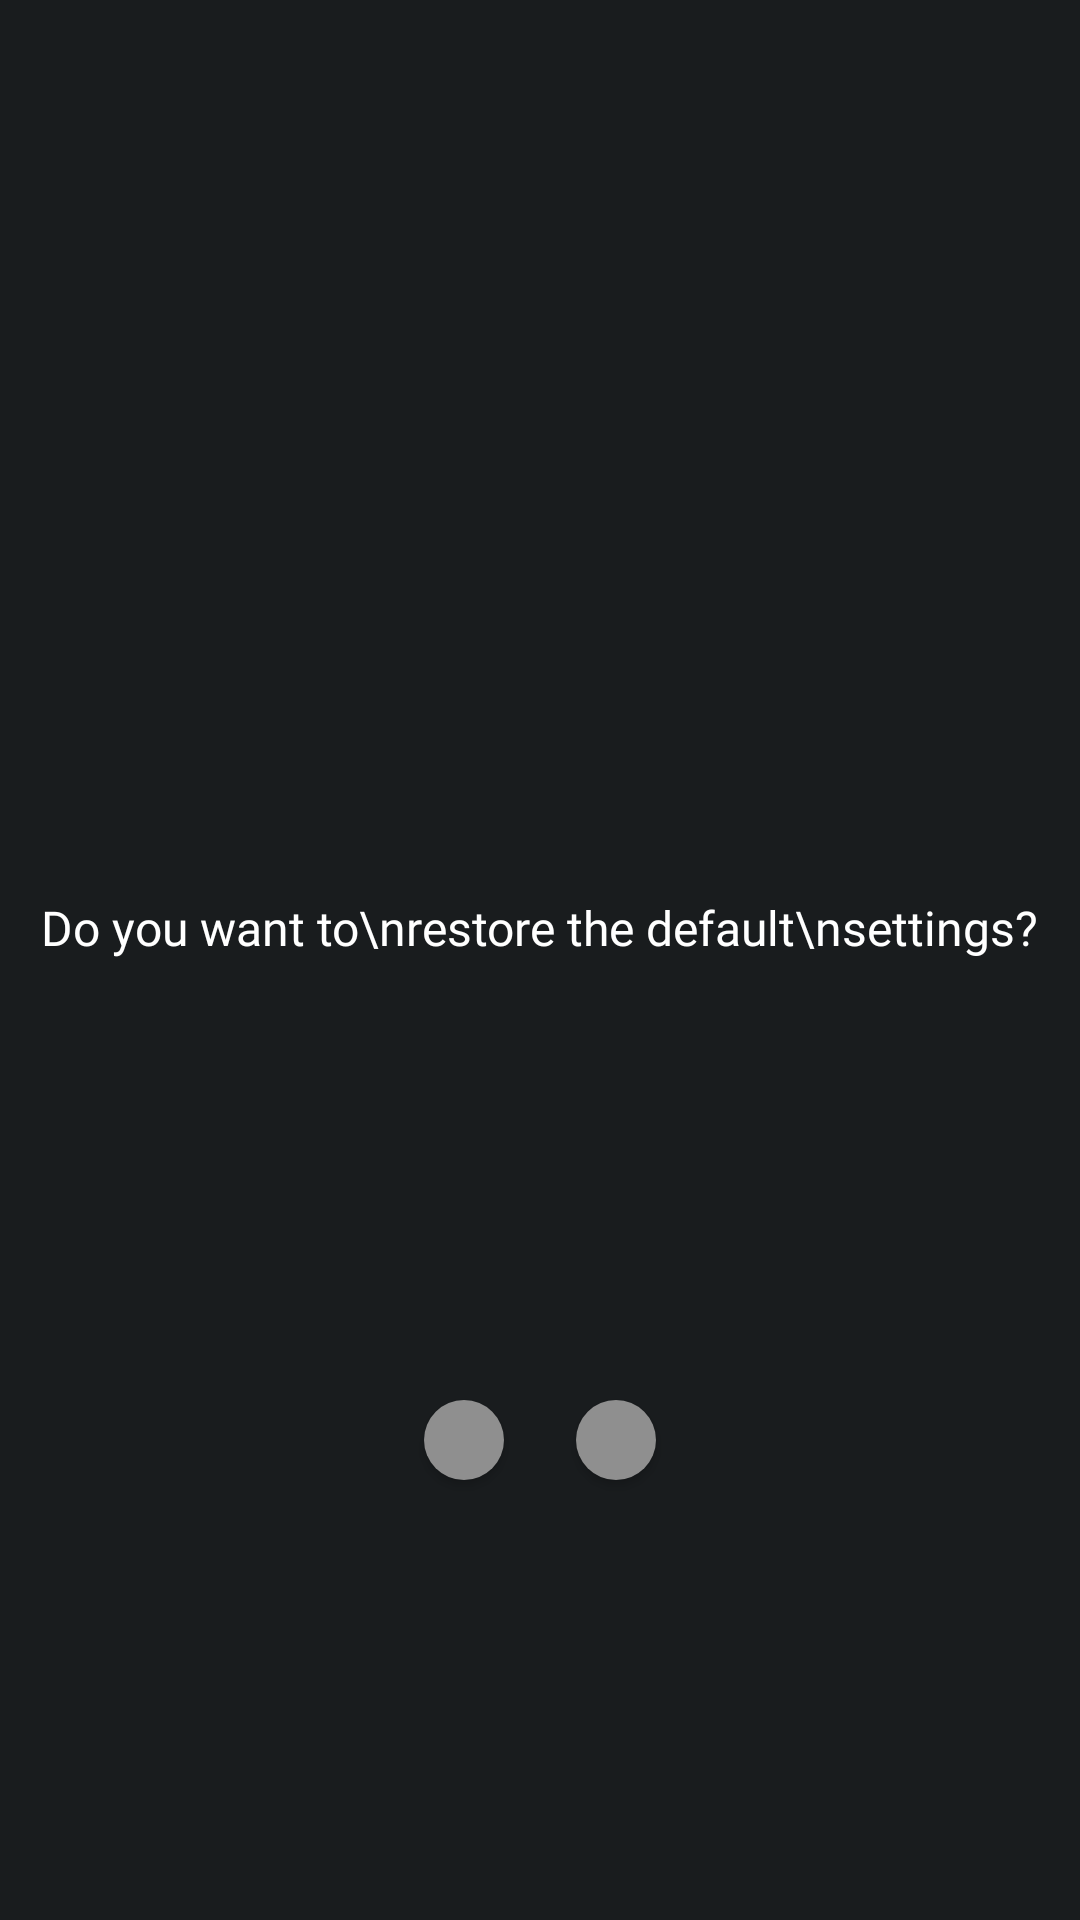

Produce the Android XML layout that renders to this screen, including the resource entries it uses.
<!-- AndroidManifest.xml: application theme android:Theme.DeviceDefault -->
<!-- res/layout/activity_default_setting.xml -->
<?xml version="1.0" encoding="utf-8"?>
<LinearLayout xmlns:android="http://schemas.android.com/apk/res/android"
    xmlns:app="http://schemas.android.com/apk/res-auto"
    xmlns:tools="http://schemas.android.com/tools"
    android:layout_width="match_parent"
    android:layout_height="match_parent"
    android:gravity="center"
    android:orientation="vertical"
    tools:context=".MainActivity"
    tools:deviceIds="wear"
    android:id="@+id/defaultSettings">

    <TextView
        android:id="@+id/defaultSettingsTextView"
        android:layout_width="wrap_content"
        android:layout_height="match_parent"
        android:layout_marginTop="10dp"
        android:layout_weight="1"
        android:gravity="bottom|center"
        android:fontFamily="@font/menu_font"
        android:textColor="#FFFFFF"
        android:text="Do you want to\nrestore the default\nsettings?"
        android:textSize="16sp" />

    <LinearLayout
        android:layout_width="match_parent"
        android:layout_height="match_parent"
        android:layout_weight="1"
        android:gravity="center"
        android:orientation="horizontal">

        <Button
            android:id="@+id/defaultSettingsOkButton"
            android:layout_width="80px"
            android:layout_height="80px"
            android:layout_marginRight="12dp"
            android:background="@drawable/round_button"
            android:foreground="@drawable/okay_black" />

        <Button
            android:id="@+id/defaultSettingsCancelButton"
            android:layout_width="80px"
            android:layout_height="80px"
            android:layout_marginLeft="12dp"
            android:background="@drawable/round_button"
            android:foreground="@drawable/cancel_black" />

    </LinearLayout>

</LinearLayout>
<!-- resources referenced by this layout -->
<resources>
  <!-- drawable cancel_black: png bitmap (drawable, 8507 bytes) -->
  <!-- drawable okay_black: png bitmap (drawable, 5340 bytes) -->
  <!-- drawable round_button (drawable) -->
  <?xml version = "1.0" encoding = "utf-8"?>
  <selector xmlns:android = "http://schemas.android.com/apk/res/android">
      <item android:state_pressed = "false">
          <shape android:shape = "oval">
              <solid android:color = "@color/gray_button_not_selected"/>
          </shape>
      </item>
      <item android:state_pressed = "true">
          <shape android:shape = "oval">
              <solid android:color = "@color/gray_button_selected"/>
          </shape>
      </item>
  </selector>
  <color name="gray_button_not_selected">#8f8f8f</color>
  <color name="gray_button_selected">#ffffff</color>
</resources>
